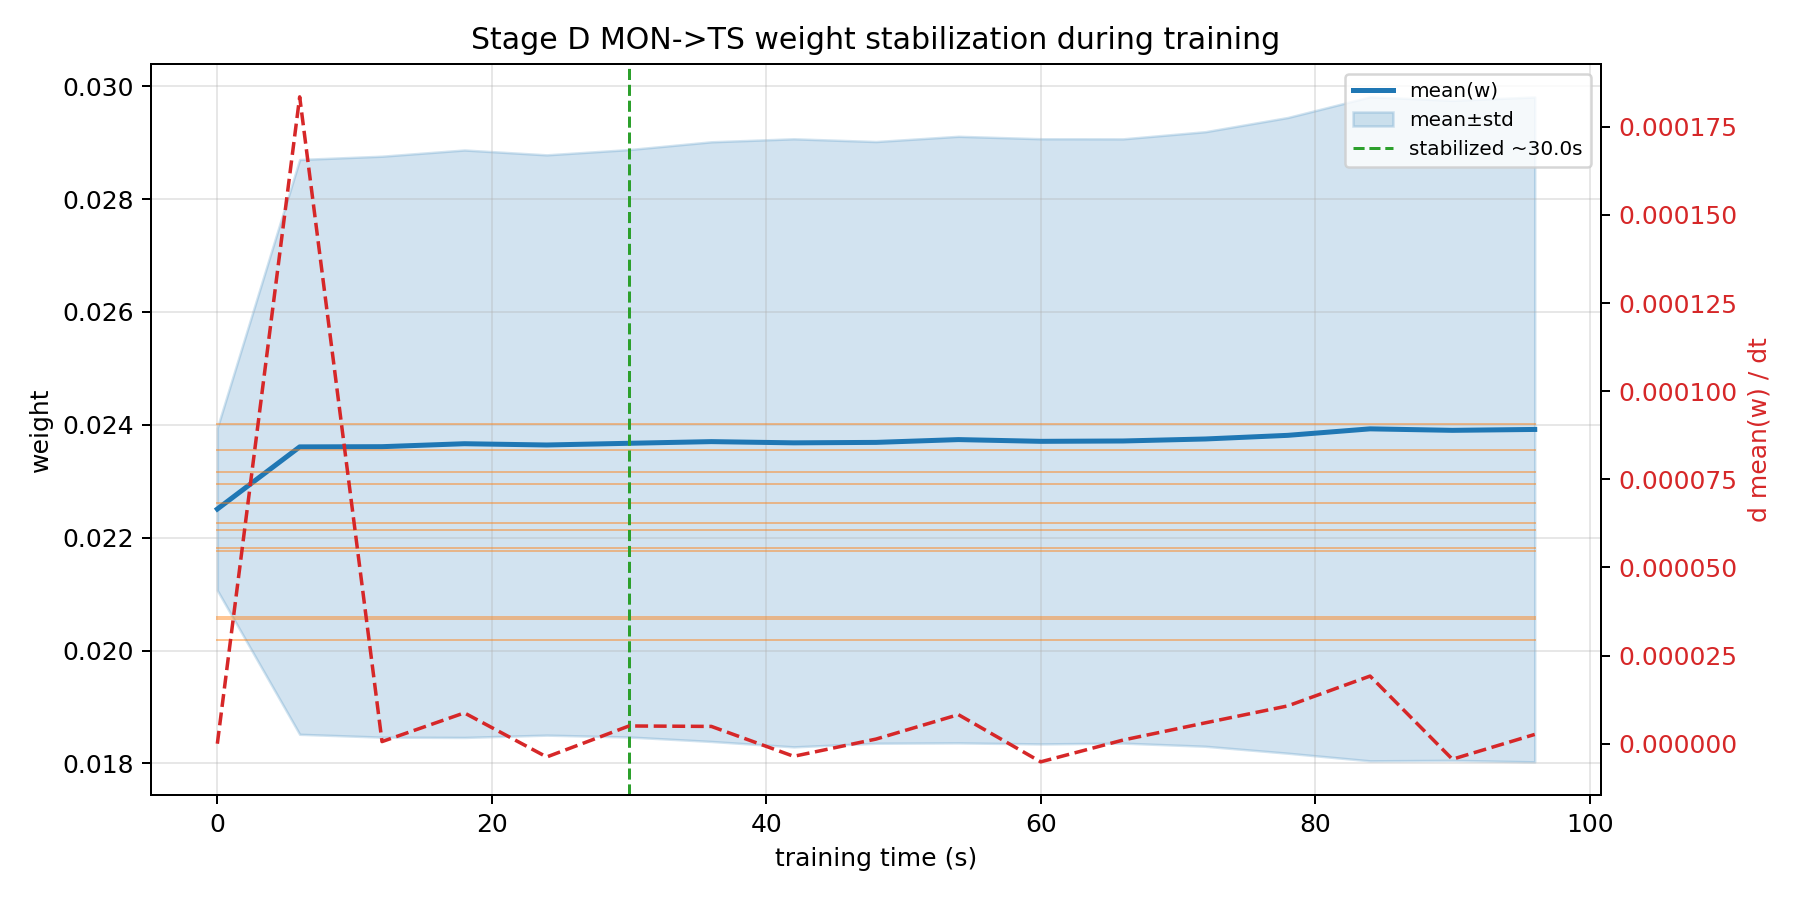

The table this chart was drawn from, first rows:
checkpoint_t_s, mean_w, std_w, dmean_w_dt
0.00000000, 0.02251, 0.001442, 0.0000000000
6, 0.02361, 0.005091, 0.0001835
12, 0.02361, 0.005146, 0.0000006053
18, 0.02366, 0.005203, 0.000008745
24, 0.02364, 0.00514, -0.000003763
30, 0.02367, 0.005203, 0.000005034
36, 0.0237, 0.005311, 0.000004908
42, 0.02368, 0.005386, -0.000003572
48, 0.02369, 0.005329, 0.000001316
54, 0.02374, 0.005373, 0.000008251
60, 0.02371, 0.005361, -0.000005143
66, 0.02371, 0.005352, 0.000001039
72, 0.02375, 0.005444, 0.000005921
78, 0.02381, 0.005631, 0.00001072
84, 0.02393, 0.005881, 0.00001919
90, 0.0239, 0.005846, -0.000004398
96, 0.02392, 0.005889, 0.000002638
